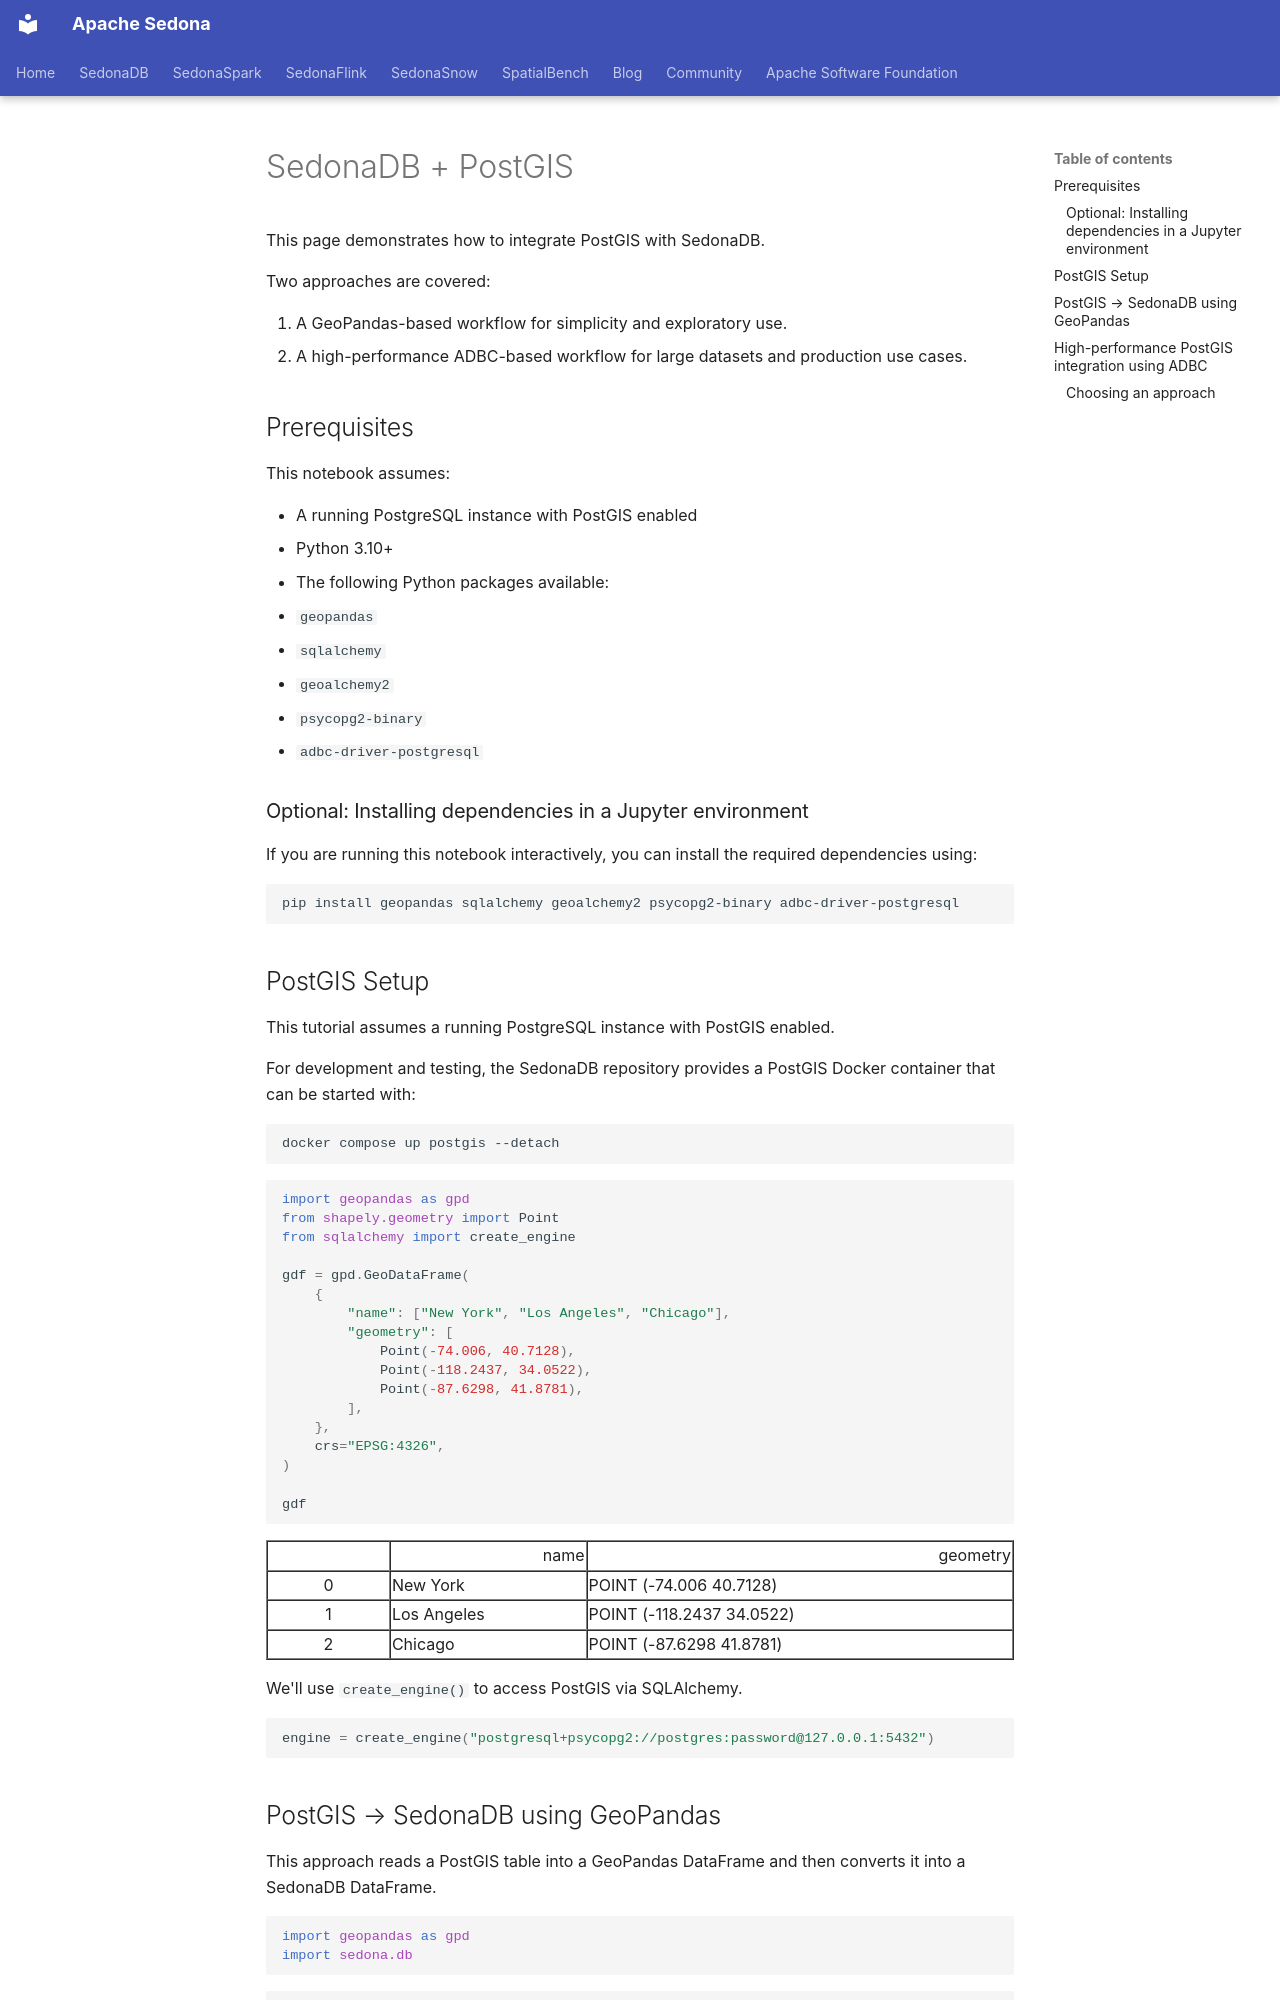

repository: apache/sedona-db · page: postgis/index.html · generator: mkdocs

<!--
Licensed to the Apache Software Foundation (ASF) under one
or more contributor license agreements.  See the NOTICE file
distributed with this work for additional information
regarding copyright ownership.  The ASF licenses this file
to you under the Apache License, Version 2.0 (the
"License"); you may not use this file except in compliance
with the License.  You may obtain a copy of the License at

  http://www.apache.org/licenses/LICENSE-2.0

Unless required by applicable law or agreed to in writing,
software distributed under the License is distributed on an
"AS IS" BASIS, WITHOUT WARRANTIES OR CONDITIONS OF ANY
KIND, either express or implied.  See the License for the
specific language governing permissions and limitations
under the License.
-->


# SedonaDB + PostGIS

This page demonstrates how to integrate PostGIS with SedonaDB.

Two approaches are covered:

1. A GeoPandas-based workflow for simplicity and exploratory use.
2. A high-performance ADBC-based workflow for large datasets and production use cases.


## Prerequisites

This notebook assumes:

- A running PostgreSQL instance with PostGIS enabled
- Python 3.10+
- The following Python packages available:
  - `geopandas`
  - `sqlalchemy`
  - `geoalchemy2`
  - `psycopg2-binary`
  - `adbc-driver-postgresql`

### Optional: Installing dependencies in a Jupyter environment

If you are running this notebook interactively, you can install the required
dependencies using:

```bash
pip install geopandas sqlalchemy geoalchemy2 psycopg2-binary adbc-driver-postgresql
```


## PostGIS Setup

This tutorial assumes a running PostgreSQL instance with PostGIS enabled.

For development and testing, the SedonaDB repository provides a PostGIS
Docker container that can be started with:

```bash
docker compose up postgis --detach
```


```python
import geopandas as gpd
from shapely.geometry import Point
from sqlalchemy import create_engine

gdf = gpd.GeoDataFrame(
    {
        "name": ["New York", "Los Angeles", "Chicago"],
        "geometry": [
            Point(-74.006, 40.7128),
            Point(-118.2437, 34.0522),
            Point(-87.6298, 41.8781),
        ],
    },
    crs="EPSG:4326",
)

gdf
```




<div>
<style scoped>
    .dataframe tbody tr th:only-of-type {
        vertical-align: middle;
    }

    .dataframe tbody tr th {
        vertical-align: top;
    }

    .dataframe thead th {
        text-align: right;
    }
</style>
<table border="1" class="dataframe">
  <thead>
    <tr style="text-align: right;">
      <th></th>
      <th>name</th>
      <th>geometry</th>
    </tr>
  </thead>
  <tbody>
    <tr>
      <th>0</th>
      <td>New York</td>
      <td>POINT (-74.006 40.7128)</td>
    </tr>
    <tr>
      <th>1</th>
      <td>Los Angeles</td>
      <td>POINT (-118.2437 34.0522)</td>
    </tr>
    <tr>
      <th>2</th>
      <td>Chicago</td>
      <td>POINT (-87.6298 41.8781)</td>
    </tr>
  </tbody>
</table>
</div>



We'll use `create_engine()` to access PostGIS via SQLAlchemy.


```python
engine = create_engine("postgresql+psycopg2://postgres:password@127.0.0.1:5432")
```
